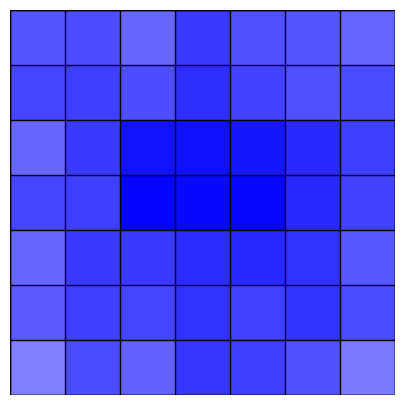

Recreate this plot in Python.
import matplotlib.pyplot as plt
from matplotlib.colors import ListedColormap
import random
import numpy as np

# 定义自定义颜色列表
# colors = [(1, 0, 0, 0), (1, 0, 0, 0.25), (1, 0, 0, 0.5)]  # 红、绿、蓝，以RGB元组形式
# colors = [(1, 0, 0, alpha) for alpha in np.arange(0, 0.5, 0.01)]

# colors = [(0, 0, 1, 0), (0, 0, 1, 0.25), (0, 0, 1, 0.5)]  # 红、绿、蓝，以RGB元组形式
# colors = [(0, 1, 0, 0), (0, 1, 0, 0.25), (0, 1, 0, 0.5)]  # 红、绿、蓝，以RGB元组形式

colors = [(0, 0, 1, alpha) for alpha in np.arange(0, 0.5, 0.01)]
custom_cmap = ListedColormap(colors)

# 创建一个7*7的网格
grid = [[random.randint(1, 255) for _ in range(7)] for _ in range(7)]
grid_size = 7
center_value = 5
for i in range(grid_size):
    for j in range(grid_size):
        distance_to_center = np.sqrt((i - (grid_size-1)/2)**2 + (j - (grid_size-1)/2)**2)
        grid[i][j] = center_value - distance_to_center + np.random.uniform(-1.0, 1.0)  # 添加噪声

plt.figure(figsize=(5, 5))
plt.imshow(grid, cmap=custom_cmap, origin='lower')

# 添加网格线和边框线
for y in range(8):
    plt.axhline(y - 0.5, color='black', linewidth=1)
for x in range(8):
    plt.axvline(x - 0.5, color='black', linewidth=1)
plt.axhline(-0.5, color='black', linewidth=1)
plt.axhline(6.5, color='black', linewidth=1)
plt.axvline(-0.5, color='black', linewidth=1)
plt.axvline(6.5, color='black', linewidth=1)
plt.axis('off')  # 关闭坐标轴
plt.savefig("blue_grid_att.svg", bbox_inches='tight', pad_inches=0)
plt.close()

colors = [(0, 0, 1, alpha) for alpha in np.arange(0.5, 1, 0.01)]
custom_cmap = ListedColormap(colors)

# 创建一个7*7的网格
grid = [[random.randint(1, 255) for _ in range(7)] for _ in range(7)]
grid_size = 7
center_value = 5
for i in range(grid_size):
    for j in range(grid_size):
        distance_to_center = np.sqrt((i - (grid_size-1)/2)**2 + (j - (grid_size-1)/2)**2)
        grid[i][j] = center_value - distance_to_center + np.random.uniform(-1.0, 1.0)  # 添加噪声

plt.figure(figsize=(5, 5))
plt.imshow(grid, cmap=custom_cmap, origin='lower')

# 添加网格线和边框线
for y in range(8):
    plt.axhline(y - 0.5, color='black', linewidth=1)
for x in range(8):
    plt.axvline(x - 0.5, color='black', linewidth=1)
plt.axhline(-0.5, color='black', linewidth=1)
plt.axhline(6.5, color='black', linewidth=1)
plt.axvline(-0.5, color='black', linewidth=1)
plt.axvline(6.5, color='black', linewidth=1)
plt.axis('off')  # 关闭坐标轴
plt.savefig("blue_grid_att_merged.svg", bbox_inches='tight', pad_inches=0)


